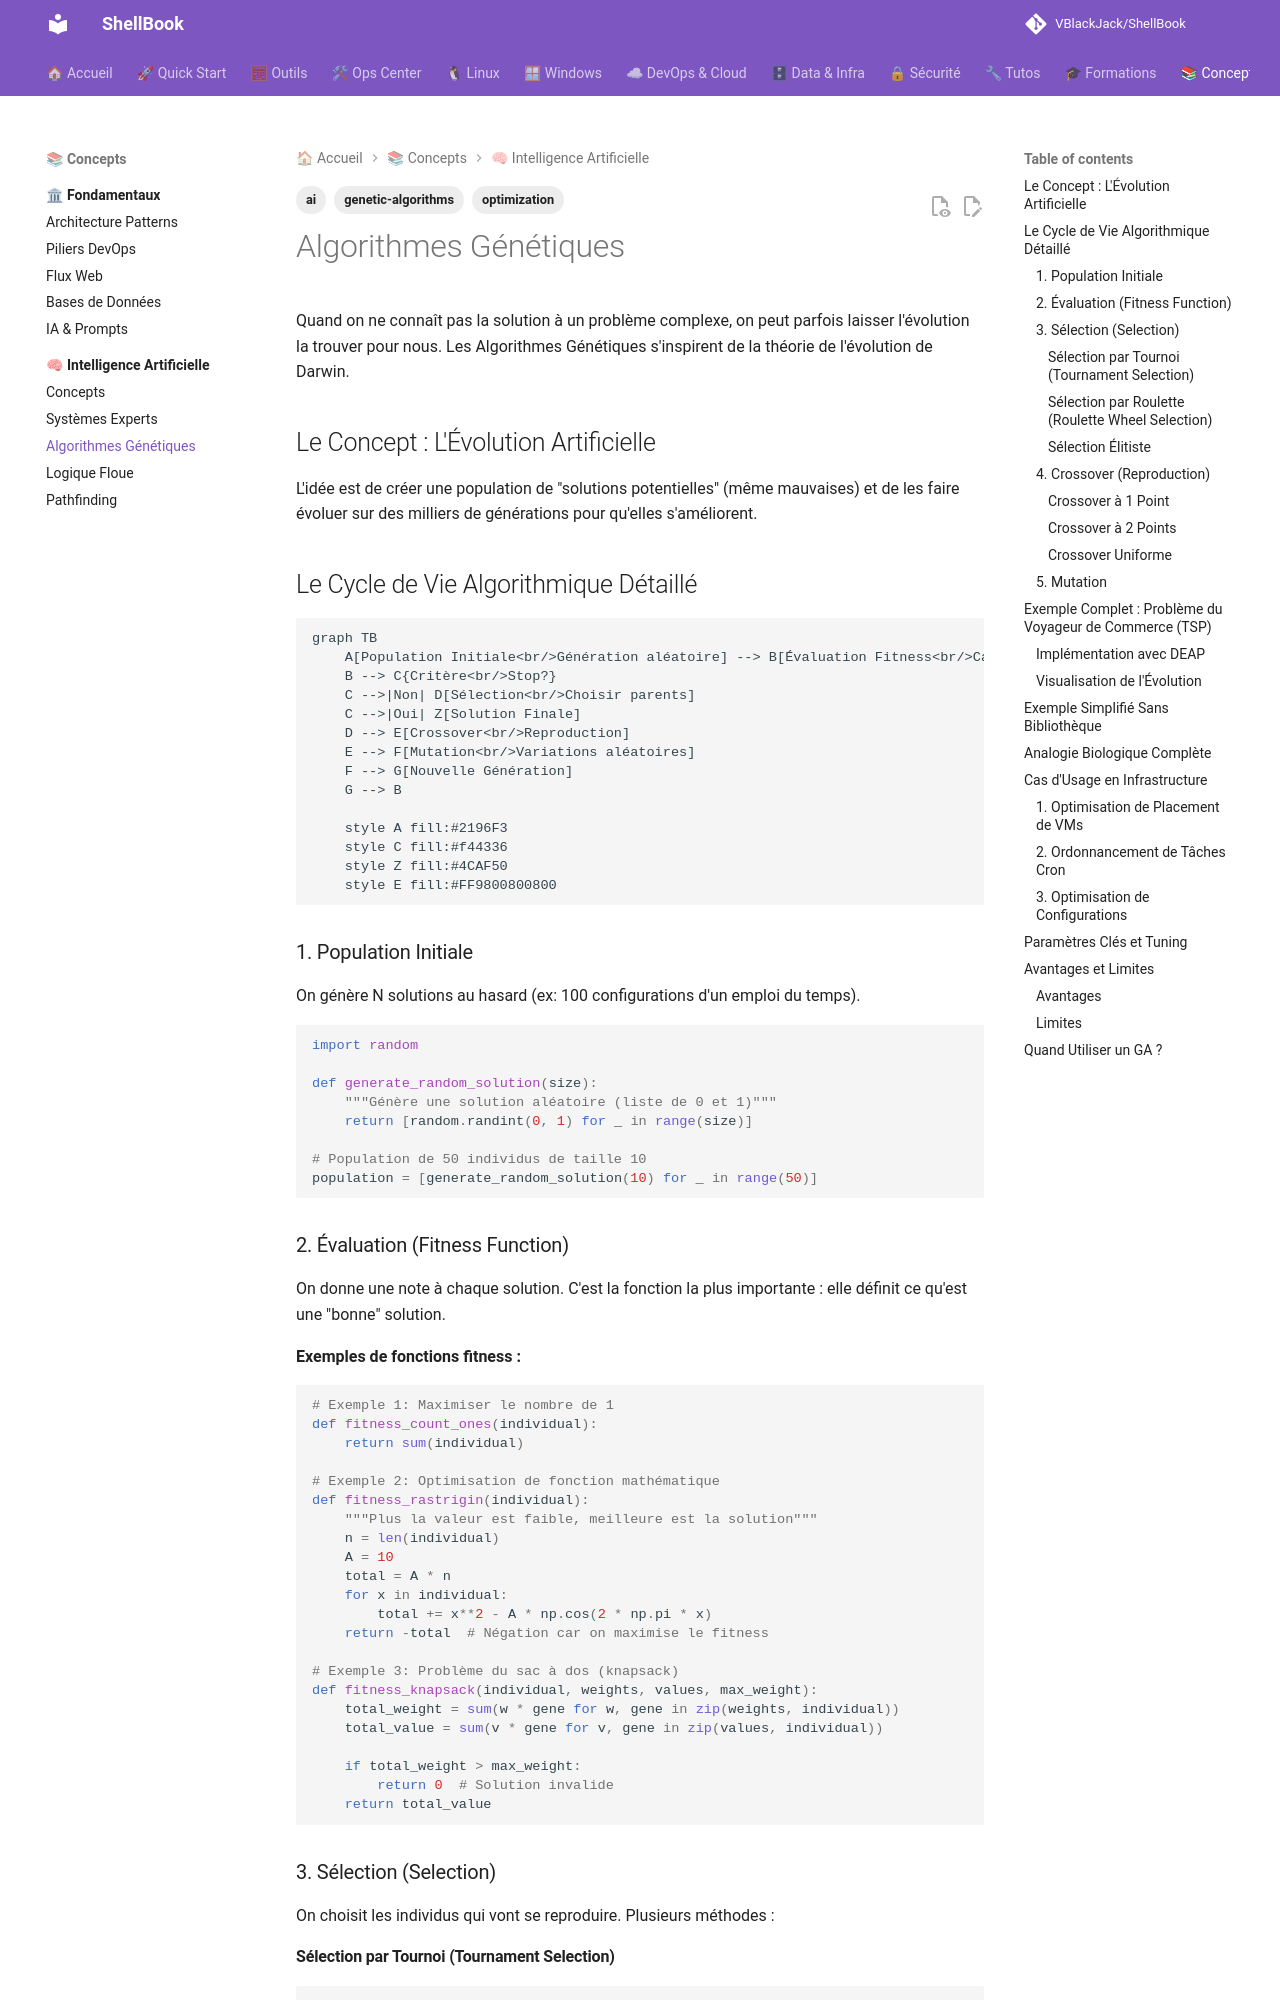

repository: VBlackJack/ShellBook · page: ai/genetic-algos/index.html · generator: mkdocs

---
tags:
  - ai
  - genetic-algorithms
  - optimization
---

# Algorithmes Génétiques

Quand on ne connaît pas la solution à un problème complexe, on peut parfois laisser l'évolution la trouver pour nous. Les Algorithmes Génétiques s'inspirent de la théorie de l'évolution de Darwin.

## Le Concept : L'Évolution Artificielle

L'idée est de créer une population de "solutions potentielles" (même mauvaises) et de les faire évoluer sur des milliers de générations pour qu'elles s'améliorent.

## Le Cycle de Vie Algorithmique Détaillé

```mermaid
graph TB
    A[Population Initiale<br/>Génération aléatoire] --> B[Évaluation Fitness<br/>Calculer scores]
    B --> C{Critère<br/>Stop?}
    C -->|Non| D[Sélection<br/>Choisir parents]
    C -->|Oui| Z[Solution Finale]
    D --> E[Crossover<br/>Reproduction]
    E --> F[Mutation<br/>Variations aléatoires]
    F --> G[Nouvelle Génération]
    G --> B

    style A fill:#2196F3
    style C fill:#f44336
    style Z fill:#4CAF50
    style E fill:#FF9800800800
```

### 1. Population Initiale

On génère N solutions au hasard (ex: 100 configurations d'un emploi du temps).

```python
import random

def generate_random_solution(size):
    """Génère une solution aléatoire (liste de 0 et 1)"""
    return [random.randint(0, 1) for _ in range(size)]

# Population de 50 individus de taille 10
population = [generate_random_solution(10) for _ in range(50)]
```

### 2. Évaluation (Fitness Function)

On donne une note à chaque solution. C'est la fonction la plus importante : elle définit ce qu'est une "bonne" solution.

**Exemples de fonctions fitness :**

```python
# Exemple 1: Maximiser le nombre de 1
def fitness_count_ones(individual):
    return sum(individual)

# Exemple 2: Optimisation de fonction mathématique
def fitness_rastrigin(individual):
    """Plus la valeur est faible, meilleure est la solution"""
    n = len(individual)
    A = 10
    total = A * n
    for x in individual:
        total += x**2 - A * np.cos(2 * np.pi * x)
    return -total  # Négation car on maximise le fitness

# Exemple 3: Problème du sac à dos (knapsack)
def fitness_knapsack(individual, weights, values, max_weight):
    total_weight = sum(w * gene for w, gene in zip(weights, individual))
    total_value = sum(v * gene for v, gene in zip(values, individual))

    if total_weight > max_weight:
        return 0  # Solution invalide
    return total_value
```

### 3. Sélection (Selection)

On choisit les individus qui vont se reproduire. Plusieurs méthodes :
